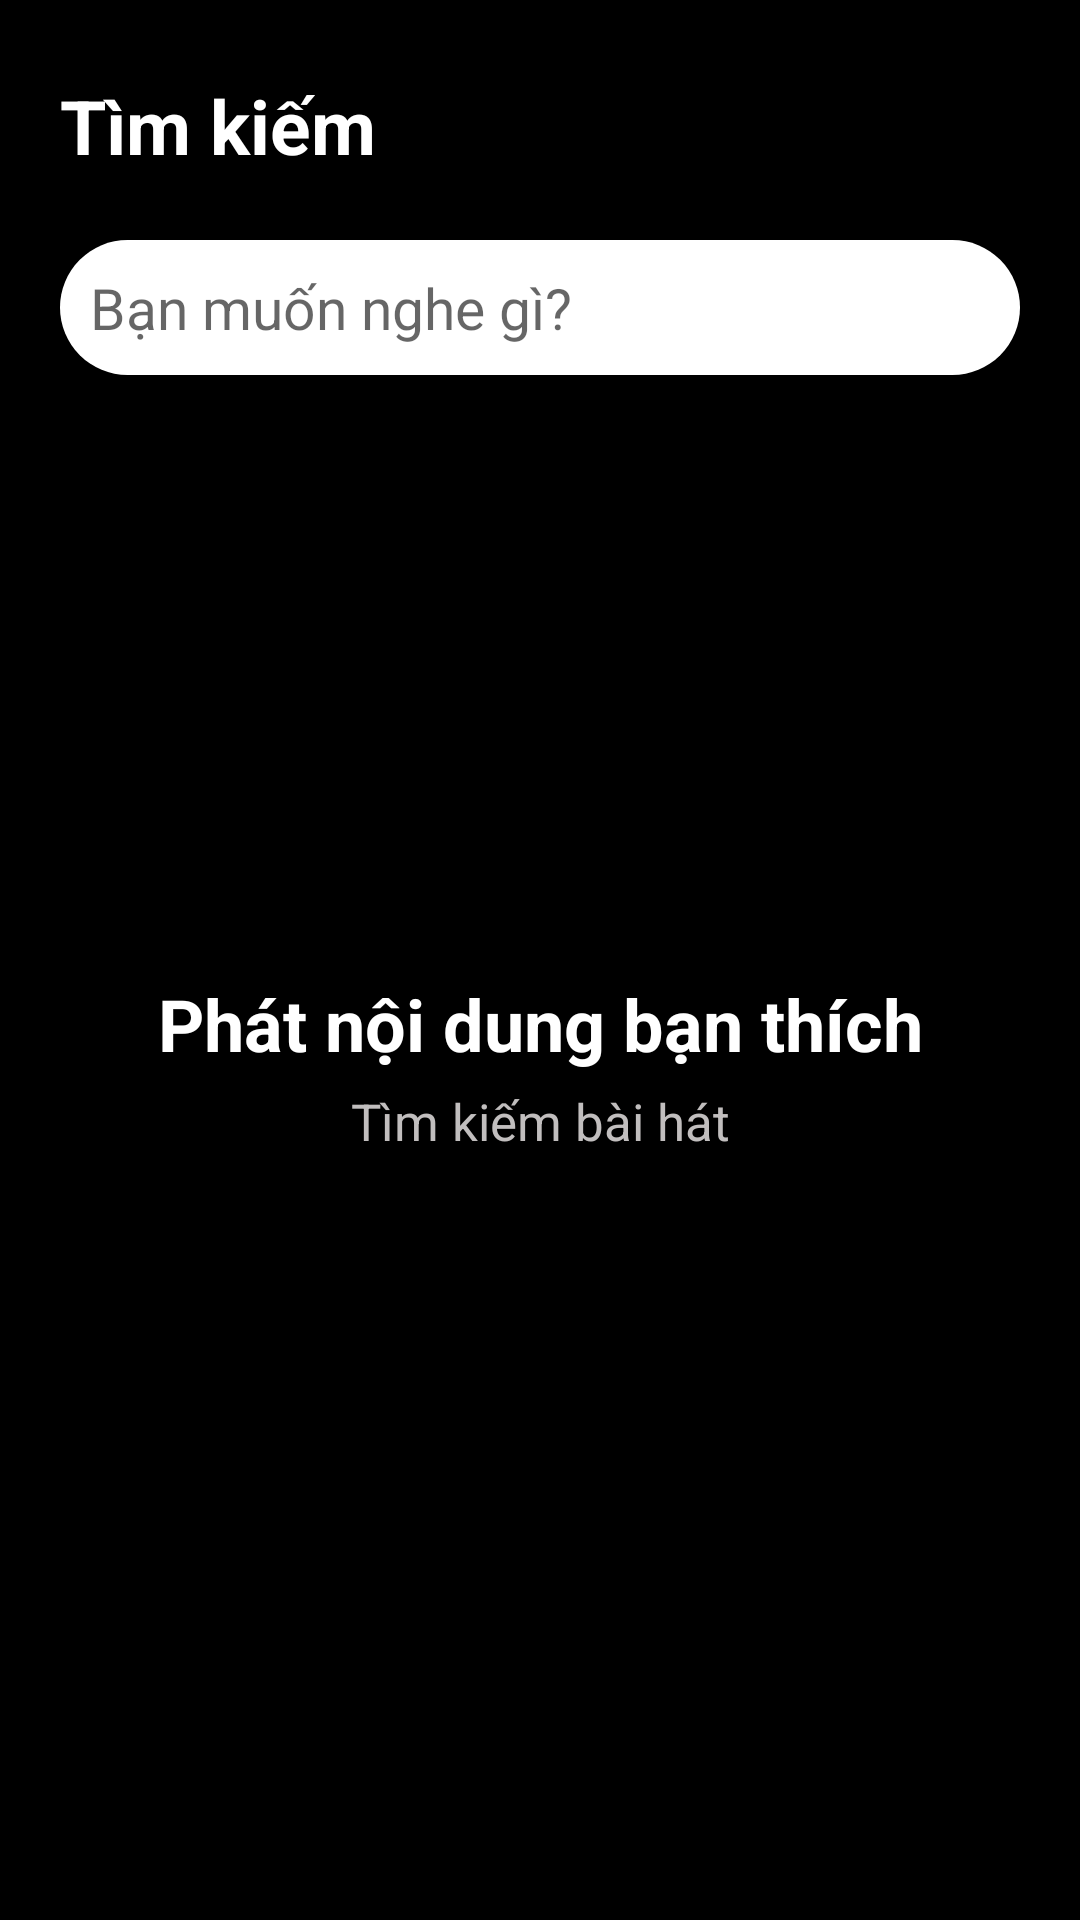

The Android layout XML behind this screen, and the referenced resources:
<!-- AndroidManifest.xml: application theme Theme.GeminiMusicPlayer -->
<!-- res/layout/fragment_search.xml -->
<?xml version="1.0" encoding="utf-8"?>
<androidx.constraintlayout.widget.ConstraintLayout xmlns:android="http://schemas.android.com/apk/res/android"
    xmlns:app="http://schemas.android.com/apk/res-auto"
    xmlns:tools="http://schemas.android.com/tools"
    android:layout_width="match_parent"
    android:layout_height="match_parent"
    android:background="@color/black"
    android:padding="20dp"
    tools:context=".fragment.Fragment_Search">

    <TextView
        android:id="@+id/textView19"
        android:layout_width="wrap_content"
        android:layout_height="wrap_content"
        android:text="Tìm kiếm"
        android:textSize="25sp"
        android:textStyle="bold"
        android:layout_marginTop="5dp"
        android:textColor="@color/white"
        app:layout_constraintEnd_toEndOf="parent"
        app:layout_constraintHorizontal_bias="0.0"
        app:layout_constraintStart_toStartOf="parent"
        app:layout_constraintTop_toTopOf="parent"></TextView>

    <androidx.appcompat.widget.AppCompatAutoCompleteTextView
        android:id="@+id/edtSearch"
        android:layout_width="match_parent"
        android:layout_height="45dp"
        android:layout_marginTop="60dp"
        android:background="@drawable/button_white"
        android:drawableLeft="@drawable/search"
        android:hint="Bạn muốn nghe gì?"
        android:inputType="text"
        android:paddingStart="10dp"
        android:textSize="19sp"
        app:layout_constraintEnd_toEndOf="parent"
        app:layout_constraintHorizontal_bias="0.4"
        app:layout_constraintStart_toStartOf="parent"
        app:layout_constraintTop_toTopOf="parent"/>

    <TextView
        android:id="@+id/tv_noidung"
        android:layout_width="match_parent"
        android:layout_height="wrap_content"
        android:layout_marginTop="200dp"
        android:gravity="center"
        android:text="Phát nội dung bạn thích"
        android:textColor="@color/white"
        android:textSize="24sp"
        android:textStyle="bold"
        app:layout_constraintEnd_toEndOf="parent"
        app:layout_constraintHorizontal_bias="0.6"
        app:layout_constraintStart_toStartOf="parent"
        app:layout_constraintTop_toBottomOf="@+id/edtSearch" />

    <TextView
        android:layout_width="match_parent"
        android:layout_height="wrap_content"
        android:layout_marginTop="5dp"
        android:gravity="center"
        android:text="Tìm kiếm bài hát"
        android:textColor="#C1BEBE"
        android:textSize="17sp"
        app:layout_constraintEnd_toEndOf="parent"
        app:layout_constraintHorizontal_bias="0.6"
        app:layout_constraintStart_toStartOf="parent"
        app:layout_constraintTop_toBottomOf="@+id/tv_noidung" />


</androidx.constraintlayout.widget.ConstraintLayout>
<!-- resources referenced by this layout -->
<resources>
  <!-- drawable button_white (drawable-v24) -->
  <?xml version="1.0" encoding="utf-8"?>
  <shape xmlns:android="http://schemas.android.com/apk/res/android">
      <size android:width="100dp" android:height="20dp"/>
      <solid android:color="#FFFFFF"/>
      <corners android:radius="1000dp"/>
  </shape>
  <style name="Theme.GeminiMusicPlayer" parent="Theme.MaterialComponents.DayNight.NoActionBar">
          
          <item name="colorPrimary">@color/purple_500</item>
          <item name="colorPrimaryVariant">@color/purple_700</item>
          <item name="colorOnPrimary">@color/white</item>
          
          <item name="colorSecondary">@color/teal_200</item>
          <item name="colorSecondaryVariant">@color/teal_700</item>
          <item name="colorOnSecondary">@color/black</item>
          
          <item name="android:statusBarColor">?attr/colorPrimaryVariant</item>
          
      </style>
  <!-- not gathered from this repository: default colours our renderer supplied (Android Studio template values) -->
  <color name="purple_500">#FF6200EE</color>
  <color name="purple_700">#FF3700B3</color>
  <color name="teal_200">#FF03DAC5</color>
  <color name="teal_700">#FF018786</color>
  <color name="black">#FF000000</color>
  <color name="white">#FFFFFFFF</color>
</resources>
